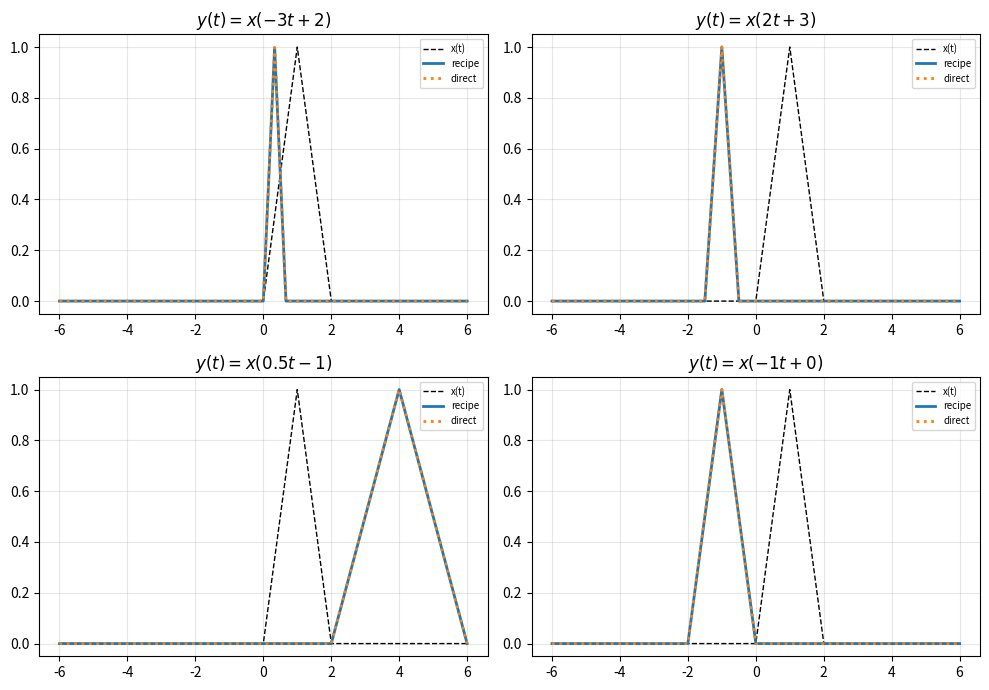

Write the Python code that produced this figure.
"""
Problem 2 - General affine time transform  y(t) = x(alpha*t + beta)
via the lecture's shift -> reverse -> scale recipe.
Reference solution.
"""
import numpy as np
import matplotlib
import matplotlib.pyplot as plt

T_MIN, T_MAX, N = -6.0, 6.0, 4801


def x_of_t(t: np.ndarray) -> np.ndarray:
    """Base signal: the piecewise 'triangle-with-a-flat-top' used in lecture,
    slightly enriched so that reversal and shifting are visible."""
    y = np.zeros_like(t, dtype=float)
    m1 = (t >= 0) & (t < 1)          # rising ramp
    y[m1] = t[m1]
    m2 = (t >= 1) & (t <= 2)         # flat top then fall
    y[m2] = 2 - t[m2]
    return y


# ==========================================================
# ANSWER IMPLEMENTATION
# ==========================================================

def interp_sample(t: np.ndarray, x: np.ndarray, t_query: np.ndarray) -> np.ndarray:
    """Evaluate the sampled signal x (defined on grid t) at arbitrary query
    times using linear interpolation. Return 0 outside the original range."""
    return np.interp(t_query, t, x, left=0.0, right=0.0)


def apply_shift(t: np.ndarray, x: np.ndarray, beta: float) -> np.ndarray:
    """Return samples of x(t + beta) on the SAME grid t.
    beta > 0 shifts the graph LEFT (advance)."""
    return interp_sample(t, x, t + beta)


def apply_reverse(t: np.ndarray, x: np.ndarray) -> np.ndarray:
    """Return samples of x(-t) on the same grid t."""
    return interp_sample(t, x, -t)


def apply_scale(t: np.ndarray, x: np.ndarray, a: float) -> np.ndarray:
    """Return samples of x(a*t) on the same grid t. Require a > 0
    (reversal handles the sign separately)."""
    assert a > 0
    return interp_sample(t, x, a * t)


def affine_transform(t: np.ndarray, x: np.ndarray,
                     alpha: float, beta: float) -> np.ndarray:
    """Produce y(t) = x(alpha*t + beta) using the 3-step recipe:
        Step 1  g1(t) = x(t + beta)                (shift)
        Step 2  g2(t) = g1(-t)  only if alpha < 0  (reversal)
        Step 3  g3(t) = g2(|alpha| t)              (scale)
    """
    g1 = apply_shift(t, x, beta)
    g2 = apply_reverse(t, g1) if alpha < 0 else g1
    g3 = apply_scale(t, g2, abs(alpha))
    return g3


def direct_transform(t: np.ndarray, x: np.ndarray,
                     alpha: float, beta: float) -> np.ndarray:
    """Ground truth: evaluate x directly at alpha*t + beta."""
    return interp_sample(t, x, alpha * t + beta)


# ----------------------------
# Provided plotting
# ----------------------------
def plot_case(t, x, y_recipe, y_direct, alpha, beta, ax):
    ax.plot(t, x, "k--", lw=1, label="x(t)")
    ax.plot(t, y_recipe, lw=2, label="recipe")
    ax.plot(t, y_direct, ":", lw=2, label="direct")
    ax.set_title(fr"$y(t)=x({alpha:g}t{beta:+g})$")
    ax.grid(alpha=.3); ax.legend(fontsize=7)


def main():
    t = np.linspace(T_MIN, T_MAX, N)
    x = x_of_t(t)

    cases = [(-3.0, 2.0), (2.0, 3.0), (0.5, -1.0), (-1.0, 0.0)]
    fig, axes = plt.subplots(2, 2, figsize=(10, 7))
    for (alpha, beta), ax in zip(cases, axes.ravel()):
        yr = affine_transform(t, x, alpha, beta)
        yd = direct_transform(t, x, alpha, beta)
        mse = float(np.mean((yr - yd) ** 2))
        print(f"alpha={alpha:+g}, beta={beta:+g} -> MSE(recipe,direct)={mse:.2e}")
        plot_case(t, x, yr, yd, alpha, beta, ax)
    fig.tight_layout()
    plt.show()

    # ---- verification: recipe must match direct evaluation ----
    for alpha, beta in cases:
        yr = affine_transform(t, x, alpha, beta)
        yd = direct_transform(t, x, alpha, beta)
        assert float(np.mean((yr - yd) ** 2)) < 1e-4, (alpha, beta)
    print("All assertions passed.")


if __name__ == "__main__":
    main()
